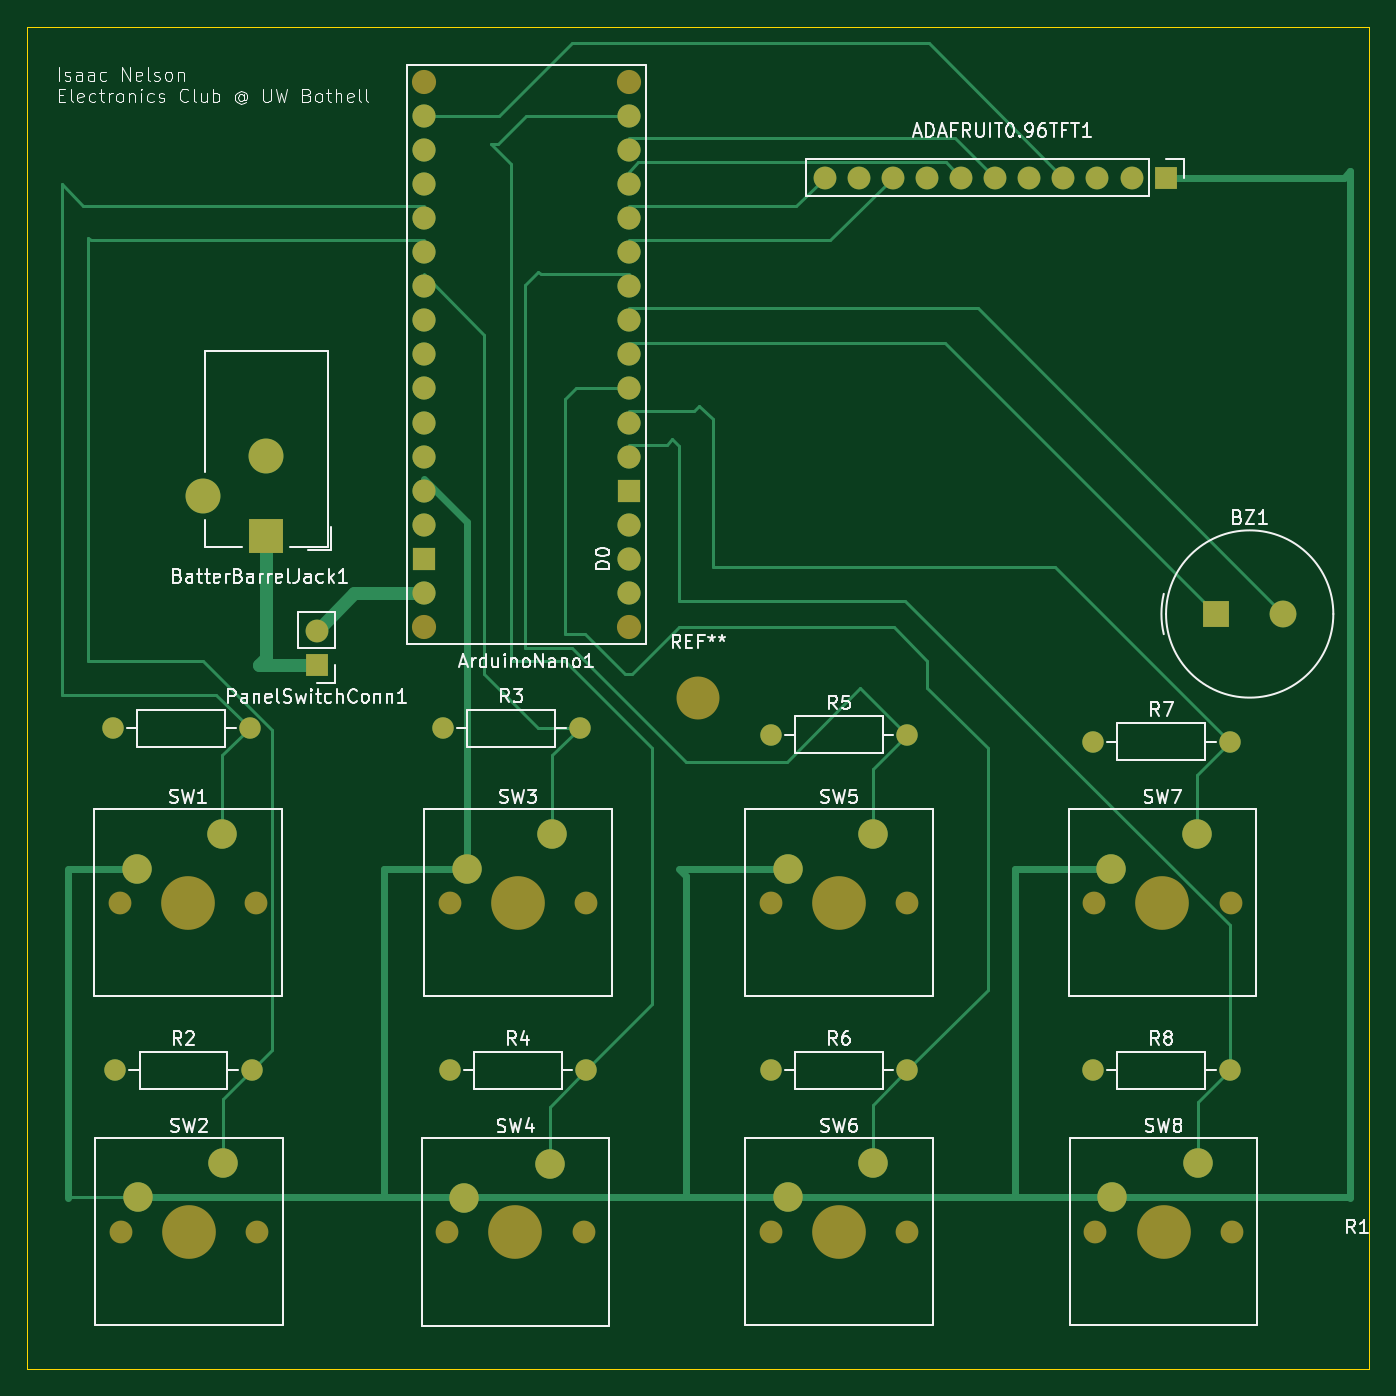
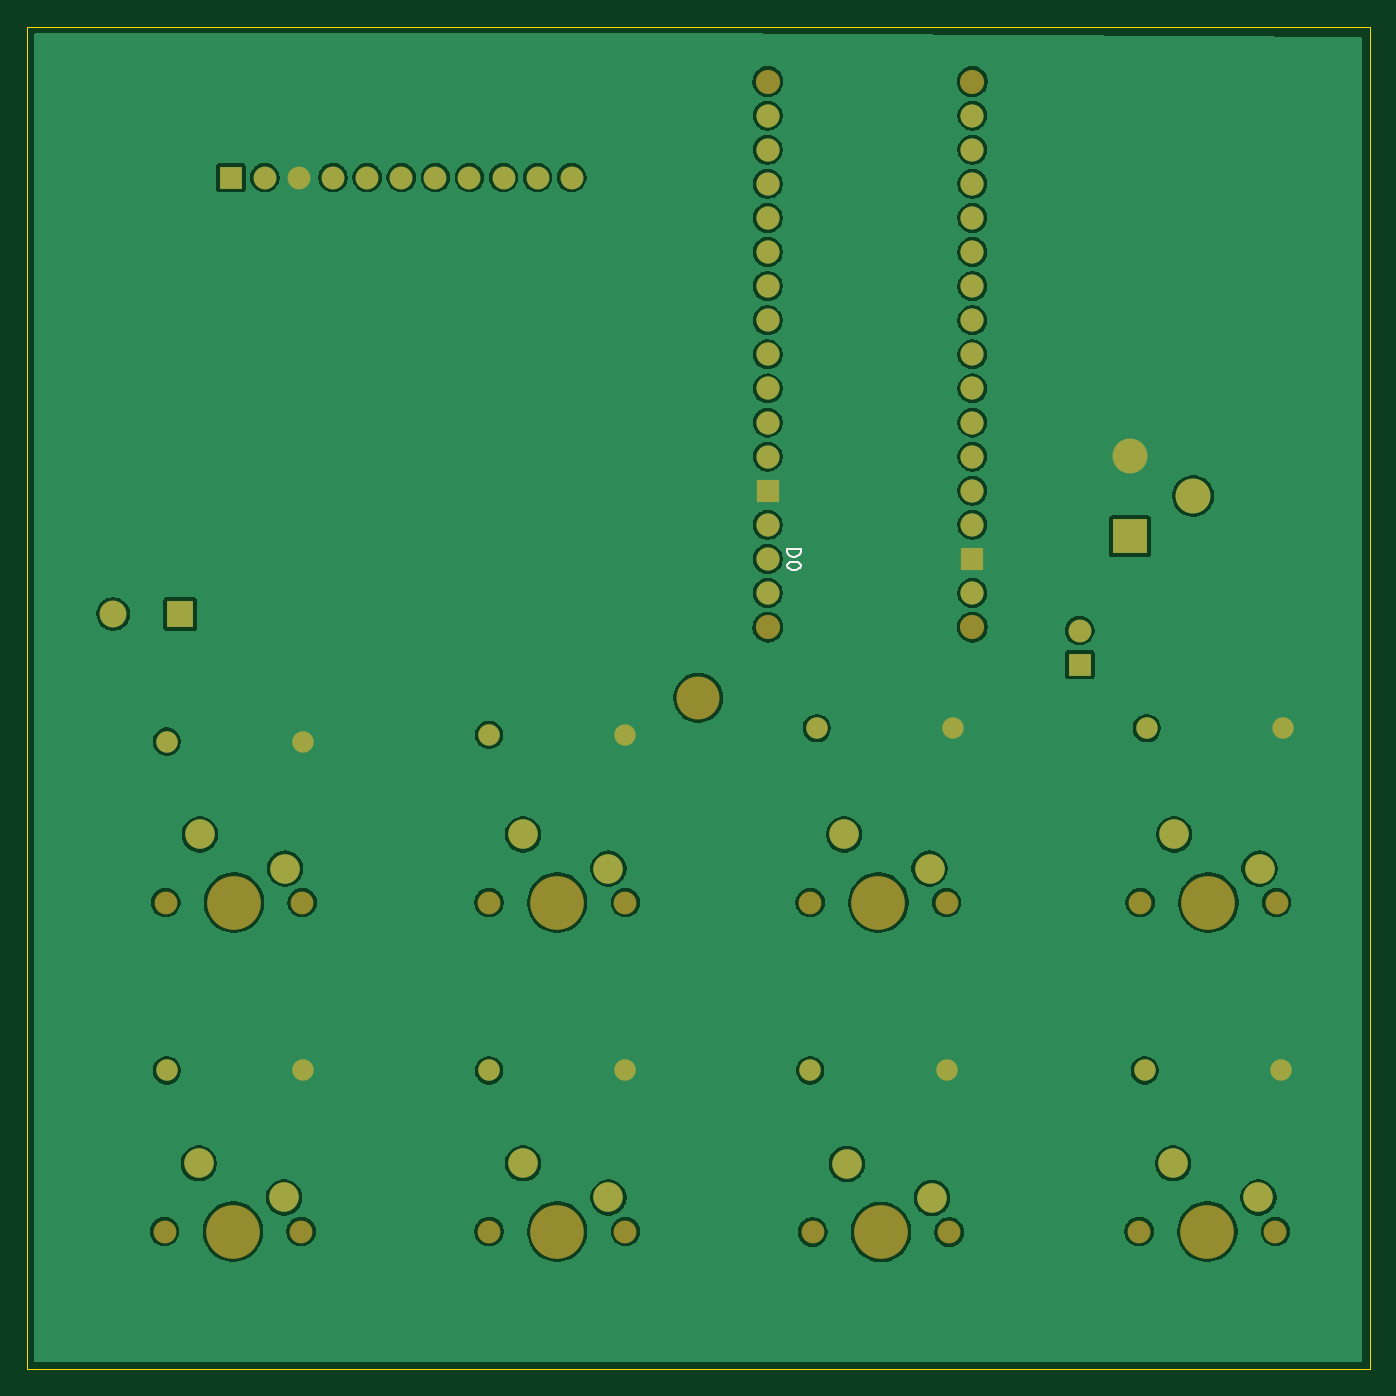
Circuit board: 9 layer files. Board 100.0 x 100.0 mm.
- bottom_copper: TurnTimer-B_Cu.gbr (153691 bytes)
- bottom_mask: TurnTimer-B_Mask.gbr (4216 bytes)
- paste: TurnTimer-B_Paste.gbr (454 bytes)
- bottom_silk: TurnTimer-B_Silkscreen.gbr (2079 bytes)
- outline: TurnTimer-Edge_Cuts.gbr (608 bytes)
- top_copper: TurnTimer-F_Cu.gbr (14259 bytes)
- top_mask: TurnTimer-F_Mask.gbr (4216 bytes)
- paste: TurnTimer-F_Paste.gbr (454 bytes)
- top_silk: TurnTimer-F_Silkscreen.gbr (78216 bytes)

=== bottom_copper: TurnTimer-B_Cu.gbr (153691 bytes, source omitted) ===
=== bottom_mask: TurnTimer-B_Mask.gbr ===
%TF.GenerationSoftware,KiCad,Pcbnew,10.0.1*%
%TF.CreationDate,2026-05-14T14:10:08-07:00*%
%TF.ProjectId,TurnTimer,5475726e-5469-46d6-9572-2e6b69636164,rev?*%
%TF.SameCoordinates,Original*%
%TF.FileFunction,Soldermask,Bot*%
%TF.FilePolarity,Negative*%
%FSLAX46Y46*%
G04 Gerber Fmt 4.6, Leading zero omitted, Abs format (unit mm)*
G04 Created by KiCad (PCBNEW 10.0.1) date 2026-05-14 14:10:08*
%MOMM*%
%LPD*%
G01*
G04 APERTURE LIST*
%ADD10C,3.200000*%
%ADD11C,1.700000*%
%ADD12R,1.700000X1.700000*%
%ADD13C,2.000000*%
%ADD14R,2.000000X2.000000*%
%ADD15C,1.600000*%
%ADD16C,4.000000*%
%ADD17C,2.200000*%
%ADD18C,2.600000*%
%ADD19R,2.600000X2.600000*%
%ADD20C,1.727200*%
%ADD21R,1.727200X1.727200*%
%ADD22C,1.800000*%
G04 APERTURE END LIST*
D10*
%TO.C,REF\u002A\u002A*%
X143416091Y-98742485D03*
%TD*%
D11*
%TO.C,PanelSwitchConn1*%
X115000000Y-93735000D03*
D12*
X115000000Y-96275000D03*
%TD*%
D13*
%TO.C,BZ1*%
X187000000Y-92500000D03*
D14*
X182000000Y-92500000D03*
%TD*%
D12*
%TO.C,ADAFRUIT0.96TFT1*%
X178240000Y-60000000D03*
D11*
X175700000Y-60000000D03*
X173160000Y-60000000D03*
X170620000Y-60000000D03*
X168080000Y-60000000D03*
X165540000Y-60000000D03*
X163000000Y-60000000D03*
X160460000Y-60000000D03*
X157920000Y-60000000D03*
X155380000Y-60000000D03*
X152840000Y-60000000D03*
%TD*%
D15*
%TO.C,R6*%
X148840000Y-126500000D03*
X159000000Y-126500000D03*
%TD*%
%TO.C,R4*%
X124920000Y-126500000D03*
X135080000Y-126500000D03*
%TD*%
D11*
%TO.C,SW2*%
X100420000Y-138500000D03*
D16*
X105500000Y-138500000D03*
D11*
X110580000Y-138500000D03*
D17*
X108040000Y-133420000D03*
X101690000Y-135960000D03*
%TD*%
D15*
%TO.C,R1*%
X99840000Y-101000000D03*
X110000000Y-101000000D03*
%TD*%
D11*
%TO.C,SW3*%
X124920000Y-114000000D03*
D16*
X130000000Y-114000000D03*
D11*
X135080000Y-114000000D03*
D17*
X132540000Y-108920000D03*
X126190000Y-111460000D03*
%TD*%
D11*
%TO.C,SW5*%
X148840000Y-114000000D03*
D16*
X153920000Y-114000000D03*
D11*
X159000000Y-114000000D03*
D17*
X156460000Y-108920000D03*
X150110000Y-111460000D03*
%TD*%
D11*
%TO.C,SW7*%
X172920000Y-114000000D03*
D16*
X178000000Y-114000000D03*
D11*
X183080000Y-114000000D03*
D17*
X180540000Y-108920000D03*
X174190000Y-111460000D03*
%TD*%
D11*
%TO.C,SW6*%
X148840000Y-138500000D03*
D16*
X153920000Y-138500000D03*
D11*
X159000000Y-138500000D03*
D17*
X156460000Y-133420000D03*
X150110000Y-135960000D03*
%TD*%
D11*
%TO.C,SW8*%
X173000000Y-138500000D03*
D16*
X178080000Y-138500000D03*
D11*
X183160000Y-138500000D03*
D17*
X180620000Y-133420000D03*
X174270000Y-135960000D03*
%TD*%
D11*
%TO.C,SW4*%
X124730000Y-138540000D03*
D16*
X129810000Y-138540000D03*
D11*
X134890000Y-138540000D03*
D17*
X132350000Y-133460000D03*
X126000000Y-136000000D03*
%TD*%
D15*
%TO.C,R2*%
X110160000Y-126500000D03*
X100000000Y-126500000D03*
%TD*%
%TO.C,R8*%
X183000000Y-126500000D03*
X172840000Y-126500000D03*
%TD*%
D17*
%TO.C,SW1*%
X101610000Y-111460000D03*
X107960000Y-108920000D03*
D11*
X110500000Y-114000000D03*
D16*
X105420000Y-114000000D03*
D11*
X100340000Y-114000000D03*
%TD*%
D18*
%TO.C,BatterBarrelJack1*%
X106550000Y-83700000D03*
X111250000Y-80700000D03*
D19*
X111250000Y-86700000D03*
%TD*%
D15*
%TO.C,R7*%
X183000000Y-102000000D03*
X172840000Y-102000000D03*
%TD*%
%TO.C,R3*%
X134580000Y-101000000D03*
X124420000Y-101000000D03*
%TD*%
%TO.C,R5*%
X159000000Y-101500000D03*
X148840000Y-101500000D03*
%TD*%
D20*
%TO.C,ArduinoNano1*%
X123000000Y-90940000D03*
X123000000Y-85860000D03*
X138240000Y-85860000D03*
D21*
X123000000Y-88400000D03*
X138240000Y-83320000D03*
D20*
X123000000Y-55380000D03*
X138240000Y-55380000D03*
X138240000Y-57920000D03*
X138240000Y-60460000D03*
X138240000Y-63000000D03*
X138240000Y-65540000D03*
X138240000Y-68080000D03*
X138240000Y-70620000D03*
X138240000Y-73160000D03*
X138240000Y-75700000D03*
X138240000Y-78240000D03*
X138240000Y-80780000D03*
X138240000Y-90940000D03*
X138240000Y-88400000D03*
X123000000Y-60460000D03*
X123000000Y-80780000D03*
X123000000Y-78240000D03*
X123000000Y-75700000D03*
X123000000Y-73160000D03*
X123000000Y-70620000D03*
X123000000Y-68080000D03*
X123000000Y-65540000D03*
X123000000Y-63000000D03*
X123000000Y-83320000D03*
X123000000Y-57920000D03*
D22*
X123000000Y-52840000D03*
X123000000Y-93480000D03*
X138240000Y-52840000D03*
X138240000Y-93480000D03*
%TD*%
M02*

=== paste: TurnTimer-B_Paste.gbr ===
%TF.GenerationSoftware,KiCad,Pcbnew,10.0.1*%
%TF.CreationDate,2026-05-14T14:10:08-07:00*%
%TF.ProjectId,TurnTimer,5475726e-5469-46d6-9572-2e6b69636164,rev?*%
%TF.SameCoordinates,Original*%
%TF.FileFunction,Paste,Bot*%
%TF.FilePolarity,Positive*%
%FSLAX46Y46*%
G04 Gerber Fmt 4.6, Leading zero omitted, Abs format (unit mm)*
G04 Created by KiCad (PCBNEW 10.0.1) date 2026-05-14 14:10:08*
%MOMM*%
%LPD*%
G01*
G04 APERTURE LIST*
G04 APERTURE END LIST*
M02*

=== bottom_silk: TurnTimer-B_Silkscreen.gbr ===
%TF.GenerationSoftware,KiCad,Pcbnew,10.0.1*%
%TF.CreationDate,2026-05-14T14:10:08-07:00*%
%TF.ProjectId,TurnTimer,5475726e-5469-46d6-9572-2e6b69636164,rev?*%
%TF.SameCoordinates,Original*%
%TF.FileFunction,Legend,Bot*%
%TF.FilePolarity,Positive*%
%FSLAX46Y46*%
G04 Gerber Fmt 4.6, Leading zero omitted, Abs format (unit mm)*
G04 Created by KiCad (PCBNEW 10.0.1) date 2026-05-14 14:10:08*
%MOMM*%
%LPD*%
G01*
G04 APERTURE LIST*
%ADD10C,0.150000*%
G04 APERTURE END LIST*
D10*
X136789819Y-87661905D02*
X135789819Y-87661905D01*
X135789819Y-87661905D02*
X135789819Y-87900000D01*
X135789819Y-87900000D02*
X135837438Y-88042857D01*
X135837438Y-88042857D02*
X135932676Y-88138095D01*
X135932676Y-88138095D02*
X136027914Y-88185714D01*
X136027914Y-88185714D02*
X136218390Y-88233333D01*
X136218390Y-88233333D02*
X136361247Y-88233333D01*
X136361247Y-88233333D02*
X136551723Y-88185714D01*
X136551723Y-88185714D02*
X136646961Y-88138095D01*
X136646961Y-88138095D02*
X136742200Y-88042857D01*
X136742200Y-88042857D02*
X136789819Y-87900000D01*
X136789819Y-87900000D02*
X136789819Y-87661905D01*
X135789819Y-88852381D02*
X135789819Y-88947619D01*
X135789819Y-88947619D02*
X135837438Y-89042857D01*
X135837438Y-89042857D02*
X135885057Y-89090476D01*
X135885057Y-89090476D02*
X135980295Y-89138095D01*
X135980295Y-89138095D02*
X136170771Y-89185714D01*
X136170771Y-89185714D02*
X136408866Y-89185714D01*
X136408866Y-89185714D02*
X136599342Y-89138095D01*
X136599342Y-89138095D02*
X136694580Y-89090476D01*
X136694580Y-89090476D02*
X136742200Y-89042857D01*
X136742200Y-89042857D02*
X136789819Y-88947619D01*
X136789819Y-88947619D02*
X136789819Y-88852381D01*
X136789819Y-88852381D02*
X136742200Y-88757143D01*
X136742200Y-88757143D02*
X136694580Y-88709524D01*
X136694580Y-88709524D02*
X136599342Y-88661905D01*
X136599342Y-88661905D02*
X136408866Y-88614286D01*
X136408866Y-88614286D02*
X136170771Y-88614286D01*
X136170771Y-88614286D02*
X135980295Y-88661905D01*
X135980295Y-88661905D02*
X135885057Y-88709524D01*
X135885057Y-88709524D02*
X135837438Y-88757143D01*
X135837438Y-88757143D02*
X135789819Y-88852381D01*
M02*

=== outline: TurnTimer-Edge_Cuts.gbr ===
%TF.GenerationSoftware,KiCad,Pcbnew,10.0.1*%
%TF.CreationDate,2026-05-14T14:10:08-07:00*%
%TF.ProjectId,TurnTimer,5475726e-5469-46d6-9572-2e6b69636164,rev?*%
%TF.SameCoordinates,Original*%
%TF.FileFunction,Profile,NP*%
%FSLAX46Y46*%
G04 Gerber Fmt 4.6, Leading zero omitted, Abs format (unit mm)*
G04 Created by KiCad (PCBNEW 10.0.1) date 2026-05-14 14:10:08*
%MOMM*%
%LPD*%
G01*
G04 APERTURE LIST*
%TA.AperFunction,Profile*%
%ADD10C,0.050000*%
%TD*%
G04 APERTURE END LIST*
D10*
X93416091Y-48742485D02*
X193416091Y-48742485D01*
X193416091Y-148742485D01*
X93416091Y-148742485D01*
X93416091Y-48742485D01*
M02*

=== top_copper: TurnTimer-F_Cu.gbr (14259 bytes, source omitted) ===
=== top_mask: TurnTimer-F_Mask.gbr ===
%TF.GenerationSoftware,KiCad,Pcbnew,10.0.1*%
%TF.CreationDate,2026-05-14T14:10:08-07:00*%
%TF.ProjectId,TurnTimer,5475726e-5469-46d6-9572-2e6b69636164,rev?*%
%TF.SameCoordinates,Original*%
%TF.FileFunction,Soldermask,Top*%
%TF.FilePolarity,Negative*%
%FSLAX46Y46*%
G04 Gerber Fmt 4.6, Leading zero omitted, Abs format (unit mm)*
G04 Created by KiCad (PCBNEW 10.0.1) date 2026-05-14 14:10:08*
%MOMM*%
%LPD*%
G01*
G04 APERTURE LIST*
%ADD10C,3.200000*%
%ADD11C,1.700000*%
%ADD12R,1.700000X1.700000*%
%ADD13C,2.000000*%
%ADD14R,2.000000X2.000000*%
%ADD15C,1.600000*%
%ADD16C,4.000000*%
%ADD17C,2.200000*%
%ADD18C,2.600000*%
%ADD19R,2.600000X2.600000*%
%ADD20C,1.727200*%
%ADD21R,1.727200X1.727200*%
%ADD22C,1.800000*%
G04 APERTURE END LIST*
D10*
%TO.C,REF\u002A\u002A*%
X143416091Y-98742485D03*
%TD*%
D11*
%TO.C,PanelSwitchConn1*%
X115000000Y-93735000D03*
D12*
X115000000Y-96275000D03*
%TD*%
D13*
%TO.C,BZ1*%
X187000000Y-92500000D03*
D14*
X182000000Y-92500000D03*
%TD*%
D12*
%TO.C,ADAFRUIT0.96TFT1*%
X178240000Y-60000000D03*
D11*
X175700000Y-60000000D03*
X173160000Y-60000000D03*
X170620000Y-60000000D03*
X168080000Y-60000000D03*
X165540000Y-60000000D03*
X163000000Y-60000000D03*
X160460000Y-60000000D03*
X157920000Y-60000000D03*
X155380000Y-60000000D03*
X152840000Y-60000000D03*
%TD*%
D15*
%TO.C,R6*%
X148840000Y-126500000D03*
X159000000Y-126500000D03*
%TD*%
%TO.C,R4*%
X124920000Y-126500000D03*
X135080000Y-126500000D03*
%TD*%
D11*
%TO.C,SW2*%
X100420000Y-138500000D03*
D16*
X105500000Y-138500000D03*
D11*
X110580000Y-138500000D03*
D17*
X108040000Y-133420000D03*
X101690000Y-135960000D03*
%TD*%
D15*
%TO.C,R1*%
X99840000Y-101000000D03*
X110000000Y-101000000D03*
%TD*%
D11*
%TO.C,SW3*%
X124920000Y-114000000D03*
D16*
X130000000Y-114000000D03*
D11*
X135080000Y-114000000D03*
D17*
X132540000Y-108920000D03*
X126190000Y-111460000D03*
%TD*%
D11*
%TO.C,SW5*%
X148840000Y-114000000D03*
D16*
X153920000Y-114000000D03*
D11*
X159000000Y-114000000D03*
D17*
X156460000Y-108920000D03*
X150110000Y-111460000D03*
%TD*%
D11*
%TO.C,SW7*%
X172920000Y-114000000D03*
D16*
X178000000Y-114000000D03*
D11*
X183080000Y-114000000D03*
D17*
X180540000Y-108920000D03*
X174190000Y-111460000D03*
%TD*%
D11*
%TO.C,SW6*%
X148840000Y-138500000D03*
D16*
X153920000Y-138500000D03*
D11*
X159000000Y-138500000D03*
D17*
X156460000Y-133420000D03*
X150110000Y-135960000D03*
%TD*%
D11*
%TO.C,SW8*%
X173000000Y-138500000D03*
D16*
X178080000Y-138500000D03*
D11*
X183160000Y-138500000D03*
D17*
X180620000Y-133420000D03*
X174270000Y-135960000D03*
%TD*%
D11*
%TO.C,SW4*%
X124730000Y-138540000D03*
D16*
X129810000Y-138540000D03*
D11*
X134890000Y-138540000D03*
D17*
X132350000Y-133460000D03*
X126000000Y-136000000D03*
%TD*%
D15*
%TO.C,R2*%
X110160000Y-126500000D03*
X100000000Y-126500000D03*
%TD*%
%TO.C,R8*%
X183000000Y-126500000D03*
X172840000Y-126500000D03*
%TD*%
D17*
%TO.C,SW1*%
X101610000Y-111460000D03*
X107960000Y-108920000D03*
D11*
X110500000Y-114000000D03*
D16*
X105420000Y-114000000D03*
D11*
X100340000Y-114000000D03*
%TD*%
D18*
%TO.C,BatterBarrelJack1*%
X106550000Y-83700000D03*
X111250000Y-80700000D03*
D19*
X111250000Y-86700000D03*
%TD*%
D15*
%TO.C,R7*%
X183000000Y-102000000D03*
X172840000Y-102000000D03*
%TD*%
%TO.C,R3*%
X134580000Y-101000000D03*
X124420000Y-101000000D03*
%TD*%
%TO.C,R5*%
X159000000Y-101500000D03*
X148840000Y-101500000D03*
%TD*%
D20*
%TO.C,ArduinoNano1*%
X123000000Y-90940000D03*
X123000000Y-85860000D03*
X138240000Y-85860000D03*
D21*
X123000000Y-88400000D03*
X138240000Y-83320000D03*
D20*
X123000000Y-55380000D03*
X138240000Y-55380000D03*
X138240000Y-57920000D03*
X138240000Y-60460000D03*
X138240000Y-63000000D03*
X138240000Y-65540000D03*
X138240000Y-68080000D03*
X138240000Y-70620000D03*
X138240000Y-73160000D03*
X138240000Y-75700000D03*
X138240000Y-78240000D03*
X138240000Y-80780000D03*
X138240000Y-90940000D03*
X138240000Y-88400000D03*
X123000000Y-60460000D03*
X123000000Y-80780000D03*
X123000000Y-78240000D03*
X123000000Y-75700000D03*
X123000000Y-73160000D03*
X123000000Y-70620000D03*
X123000000Y-68080000D03*
X123000000Y-65540000D03*
X123000000Y-63000000D03*
X123000000Y-83320000D03*
X123000000Y-57920000D03*
D22*
X123000000Y-52840000D03*
X123000000Y-93480000D03*
X138240000Y-52840000D03*
X138240000Y-93480000D03*
%TD*%
M02*

=== paste: TurnTimer-F_Paste.gbr ===
%TF.GenerationSoftware,KiCad,Pcbnew,10.0.1*%
%TF.CreationDate,2026-05-14T14:10:08-07:00*%
%TF.ProjectId,TurnTimer,5475726e-5469-46d6-9572-2e6b69636164,rev?*%
%TF.SameCoordinates,Original*%
%TF.FileFunction,Paste,Top*%
%TF.FilePolarity,Positive*%
%FSLAX46Y46*%
G04 Gerber Fmt 4.6, Leading zero omitted, Abs format (unit mm)*
G04 Created by KiCad (PCBNEW 10.0.1) date 2026-05-14 14:10:08*
%MOMM*%
%LPD*%
G01*
G04 APERTURE LIST*
G04 APERTURE END LIST*
M02*

=== top_silk: TurnTimer-F_Silkscreen.gbr (78216 bytes, source omitted) ===
